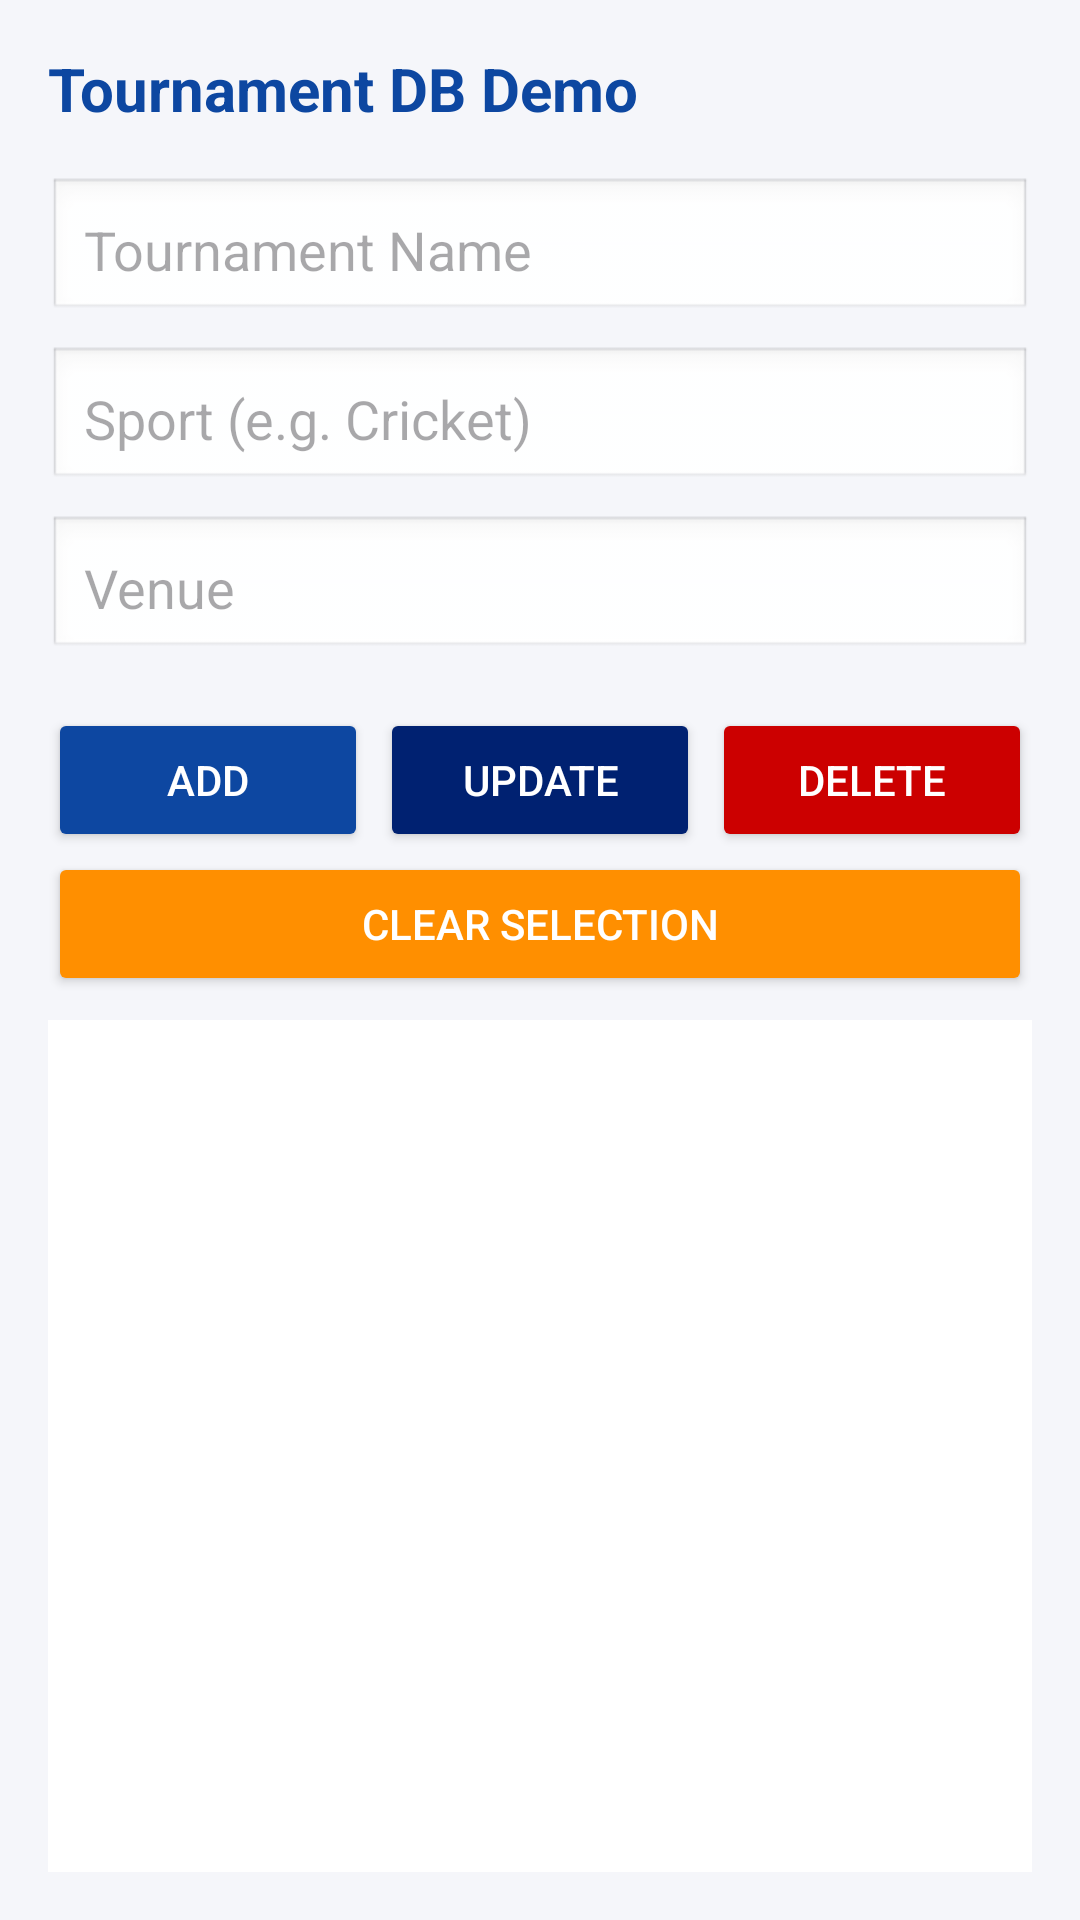

Produce the Android XML layout that renders to this screen, including the resource entries it uses.
<!-- AndroidManifest.xml: application theme Theme.SPORTSHUB -->
<!-- res/layout/activity_tournament_demo.xml -->
<?xml version="1.0" encoding="utf-8"?>
<LinearLayout xmlns:android="http://schemas.android.com/apk/res/android"
    android:layout_width="match_parent"
    android:layout_height="match_parent"
    android:orientation="vertical"
    android:padding="16dp"
    android:background="@color/background">

    <TextView
        android:layout_width="match_parent"
        android:layout_height="wrap_content"
        android:text="Tournament DB Demo"
        android:textSize="20sp"
        android:textStyle="bold"
        android:textColor="@color/primary"
        android:layout_marginBottom="16dp" />

    <EditText
        android:id="@+id/etName"
        android:layout_width="match_parent"
        android:layout_height="wrap_content"
        android:hint="Tournament Name"
        android:background="@android:drawable/edit_text"
        android:padding="12dp"
        android:layout_marginBottom="8dp" />

    <EditText
        android:id="@+id/etSport"
        android:layout_width="match_parent"
        android:layout_height="wrap_content"
        android:hint="Sport (e.g. Cricket)"
        android:background="@android:drawable/edit_text"
        android:padding="12dp"
        android:layout_marginBottom="8dp" />

    <EditText
        android:id="@+id/etVenue"
        android:layout_width="match_parent"
        android:layout_height="wrap_content"
        android:hint="Venue"
        android:background="@android:drawable/edit_text"
        android:padding="12dp"
        android:layout_marginBottom="8dp" />

    <LinearLayout
        android:layout_width="match_parent"
        android:layout_height="wrap_content"
        android:orientation="horizontal"
        android:layout_marginTop="8dp">

        <Button
            android:id="@+id/btnAdd"
            android:layout_width="0dp"
            android:layout_height="wrap_content"
            android:layout_weight="1"
            android:backgroundTint="@color/primary"
            android:textColor="@color/white"
            android:text="Add"
            android:layout_marginEnd="4dp"/>

        <Button
            android:id="@+id/btnUpdate"
            android:layout_width="0dp"
            android:layout_height="wrap_content"
            android:layout_weight="1"
            android:backgroundTint="@color/primary_dark"
            android:textColor="@color/white"
            android:text="Update"
            android:layout_marginEnd="4dp"/>

        <Button
            android:id="@+id/btnDelete"
            android:layout_width="0dp"
            android:layout_height="wrap_content"
            android:layout_weight="1"
            android:backgroundTint="@android:color/holo_red_dark"
            android:textColor="@color/white"
            android:text="Delete" />
    </LinearLayout>

    <Button
        android:id="@+id/btnClear"
        android:layout_width="match_parent"
        android:layout_height="wrap_content"
        android:backgroundTint="@color/secondary"
        android:textColor="@color/white"
        android:text="Clear Selection"
        android:layout_marginBottom="8dp" />

    <ListView
        android:id="@+id/lvTournaments"
        android:layout_width="match_parent"
        android:layout_height="0dp"
        android:layout_weight="1"
        android:background="@color/white"
        android:divider="@android:color/darker_gray"
        android:dividerHeight="1dp" />

</LinearLayout>
<!-- resources referenced by this layout -->
<resources>
  <color name="background">#F5F6FA</color>
  <color name="primary">#0D47A1</color>
  <color name="primary_dark">#002171</color>
  <color name="secondary">#FF8F00</color>
  <color name="white">#FFFFFFFF</color>
  <style name="Theme.SPORTSHUB" parent="Base.Theme.SPORTSHUB" />
  <style name="Base.Theme.SPORTSHUB" parent="Theme.Material3.DayNight.NoActionBar">
          <item name="colorPrimary">@color/primary</item>
          <item name="colorOnPrimary">@color/text_on_primary</item>
          <item name="colorPrimaryDark">@color/primary_dark</item>
          <item name="colorSecondary">@color/secondary</item>
          <item name="colorError">@color/error</item>
          <item name="android:colorBackground">@color/background</item>
          <item name="colorSurface">@color/surface</item>
      </style>
  <color name="text_on_primary">#FFFFFF</color>
  <color name="error">#B00020</color>
  <color name="surface">#FFFFFF</color>
</resources>
